Run: headless pygame with SDL's dummy video driver; simulated clock (each Clock.tick advances the game by its frame time, no real sleeping); random seed 0; keys injected as events and as key.get_pressed() state; no mouse input.
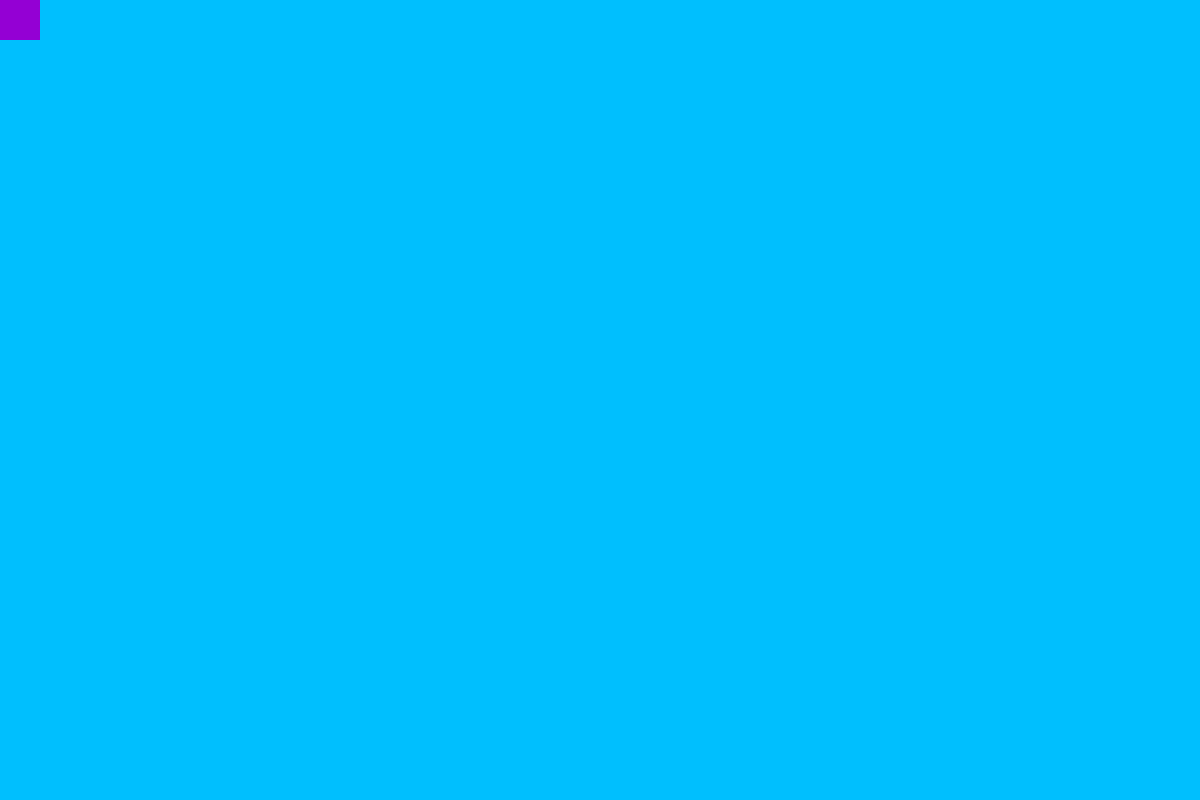
Frame 1 of 4 · flips 1–60 · no input
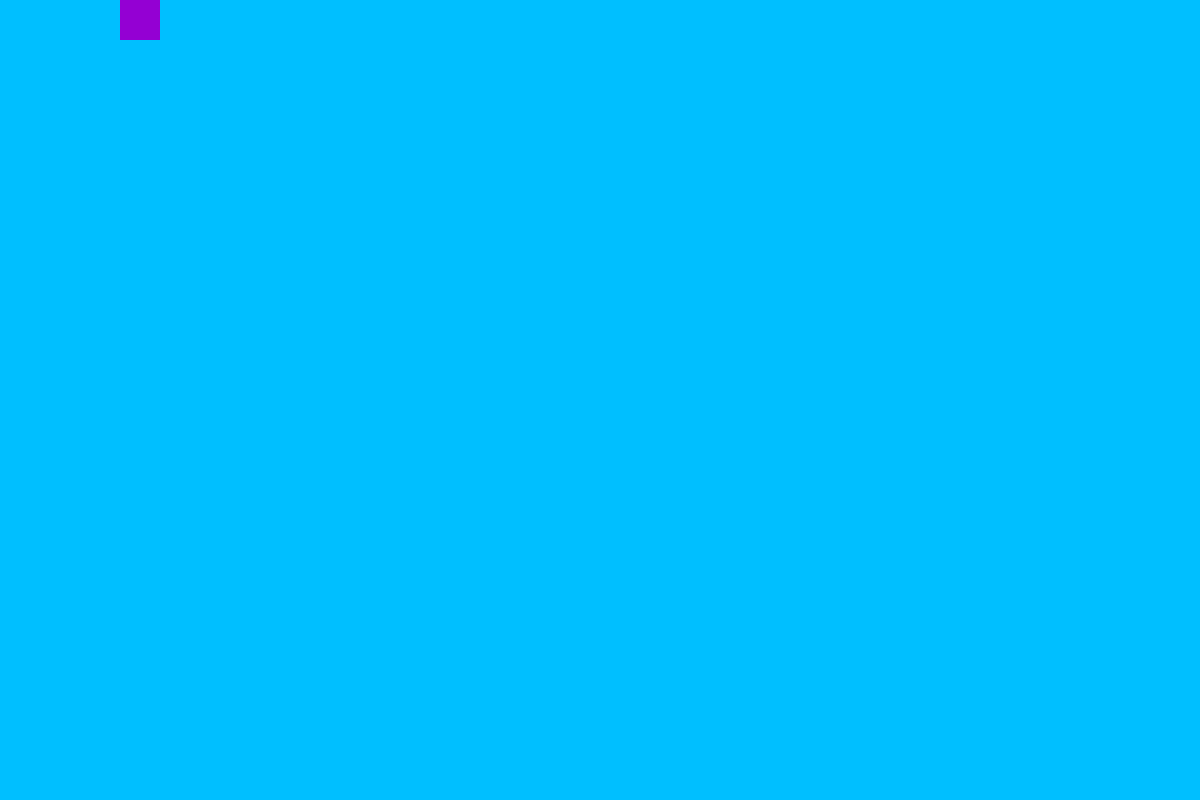
Frame 2 of 4 · flips 61–180 · tapped SPACE, RETURN · held RIGHT (→), D
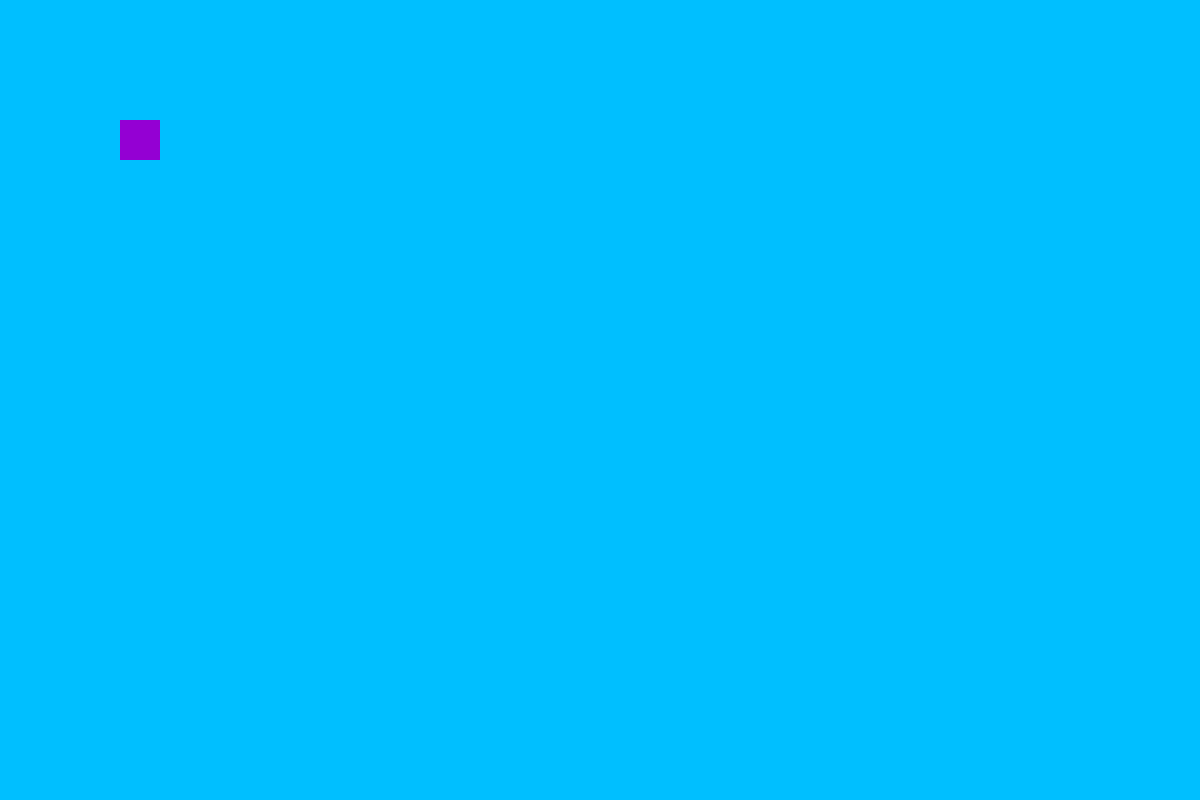
Frame 3 of 4 · flips 181–300 · held DOWN (↓), S
Frame 4 of 4 · flips 301–420 · held LEFT (←), A, UP (↑), W · screen same as frame 1, image omitted

The pygame program that drew these frames:

import random
import pygame
from pygame.constants import QUIT, K_DOWN, K_RIGHT, K_UP, K_LEFT

pygame.init()

FPS = pygame.time.Clock()

HEIGHT = 800
WIDTH = 1200

COLOR_PLAYER = (148, 0, 211)
COLOR_DISPLAY = (0, 191, 255)
COLOR_ENEMY = (255, 99, 71)
COLOR_BONUS = (0, 255, 0)

player_size = (40, 40)

main_display = pygame.display.set_mode((WIDTH, HEIGHT))

player = pygame.Surface(player_size)
player.fill(COLOR_PLAYER)
player_rect = player.get_rect()

player_move_down = [0, 1]
player_move_right = [1, 0]
player_move_up = [0, -1]
player_move_left = [-1, 0]


def create_enemy():
    enemy_size = (70, 20)
    enemy = pygame.Surface(enemy_size)
    enemy.fill(COLOR_ENEMY)
    enemy_rect = pygame.Rect(WIDTH, random.randint(0, HEIGHT), *enemy_size)
    enemy_move = [random.randint(-6, -1), 0]
    return [enemy, enemy_rect, enemy_move]


def create_bonus():
    bonus_size = (30, 30)
    bonus = pygame.Surface(bonus_size)
    bonus.fill(COLOR_BONUS)
    bonus_rect = pygame.Rect(random.randint(0, WIDTH), 0, *bonus_size)
    bonus_move = [0, 2]
    return [bonus, bonus_rect, bonus_move]


CREATE_ENEMY = pygame.USEREVENT + 1
CREATE_BONUS = pygame.USEREVENT + 2
pygame.time.set_timer(CREATE_ENEMY, 1000)
pygame.time.set_timer(CREATE_BONUS, 4500)

enemies = []
bonuses = []

playing = True

while playing:
    FPS.tick(240)

    for event in pygame.event.get():
        if event.type == QUIT:
            playing = False
        if event.type == CREATE_ENEMY:
            enemies.append(create_enemy())
        if event.type == CREATE_BONUS:
            bonuses.append(create_bonus())

    main_display.fill(COLOR_DISPLAY)

    keys = pygame.key.get_pressed()

    if keys[K_DOWN] and player_rect.bottom < HEIGHT:
        player_rect = player_rect.move(player_move_down)

    if keys[K_RIGHT] and player_rect.right < WIDTH:
        player_rect = player_rect.move(player_move_right)

    if keys[K_UP] and player_rect.top > 0:
        player_rect = player_rect.move(player_move_up)

    if keys[K_LEFT] and player_rect.left > 0:
        player_rect = player_rect.move(player_move_left)

    for enemy in enemies:
        enemy[1] = enemy[1].move(enemy[2])
        main_display.blit(enemy[0], enemy[1])

    for bonus in bonuses:
        bonus[1] = bonus[1].move(bonus[2])
        main_display.blit(bonus[0], bonus[1])

    main_display.blit(player, player_rect)

    pygame.display.flip()

    for enemy in enemies:
        if enemy[1].left < 0:
            enemies.pop(enemies.index(enemy))

    for bonus in bonuses:
        if bonus[1].top > HEIGHT:
            bonuses.pop(bonuses.index(bonus))
